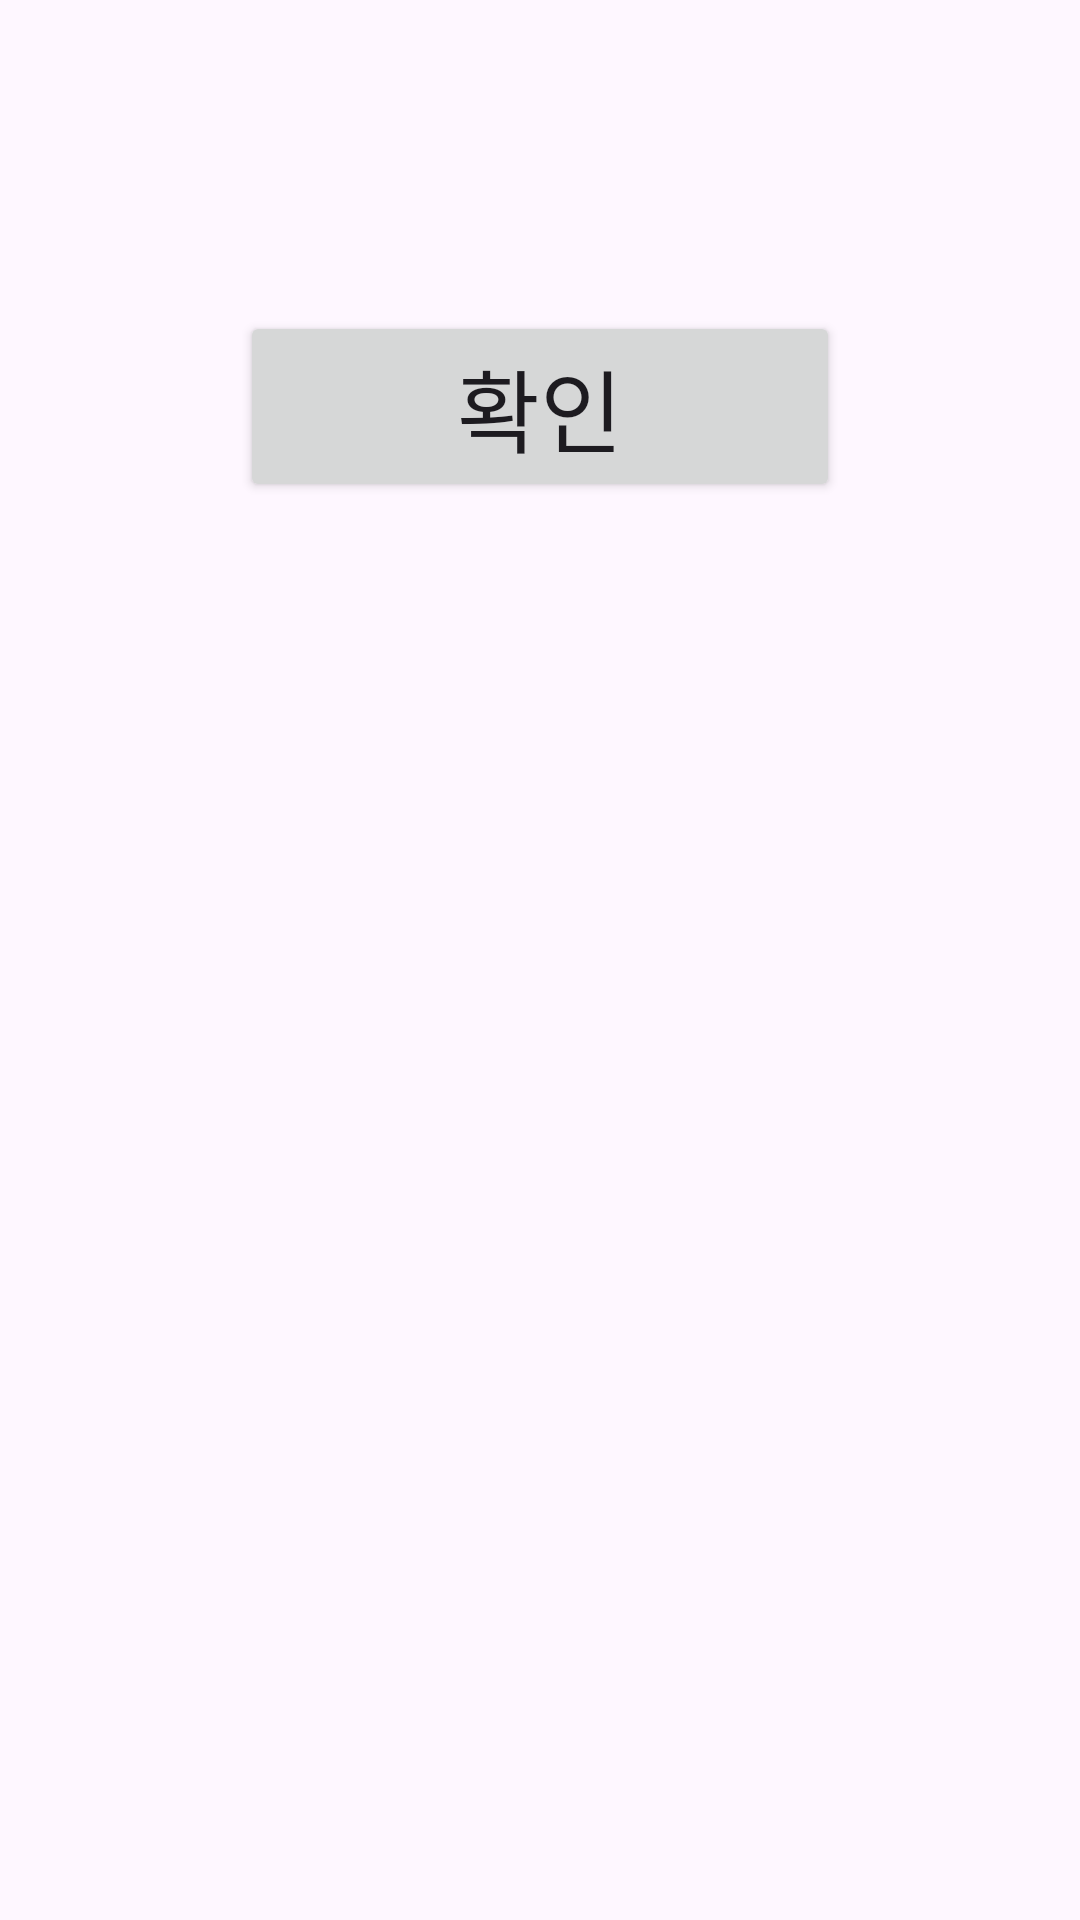

Write the Android layout XML for this screen, with the resource values it uses.
<!-- AndroidManifest.xml: application theme Theme.Random_seat -->
<!-- res/layout/fragment_confirm_result_dialog.xml -->
<?xml version="1.0" encoding="utf-8"?>
<androidx.constraintlayout.widget.ConstraintLayout xmlns:android="http://schemas.android.com/apk/res/android"
    xmlns:app="http://schemas.android.com/apk/res-auto"
    xmlns:tools="http://schemas.android.com/tools"
    android:layout_width="500dp"
    android:layout_height="wrap_content"
    android:padding="30dp"
    tools:context=".view.ConfirmResultDialogFragment">

    <TextView
        android:id="@+id/textview_confirm_result_message"
        android:layout_width="match_parent"
        android:layout_height="wrap_content"
        android:textAlignment="center"
        android:textColor="@color/black"
        android:textSize="25sp"
        android:textStyle="bold"
        app:layout_constraintTop_toTopOf="parent"
        tools:text="관리자 비밀번호가 옳지 않습니다." />

    <Button
        android:id="@+id/button_confirm_result_check"
        android:layout_width="200dp"
        android:layout_height="wrap_content"
        android:layout_marginTop="40dp"
        android:text="확인"
        android:textSize="30sp"
        app:layout_constraintEnd_toEndOf="parent"
        app:layout_constraintStart_toStartOf="parent"
        app:layout_constraintTop_toBottomOf="@id/textview_confirm_result_message" />

</androidx.constraintlayout.widget.ConstraintLayout>
<!-- resources referenced by this layout -->
<resources>
  <color name="black">#FF000000</color>
  <style name="Theme.Random_seat" parent="Base.Theme.Random_seat" />
  <style name="Base.Theme.Random_seat" parent="Theme.Material3.DayNight.NoActionBar">
          
          
      </style>
</resources>
